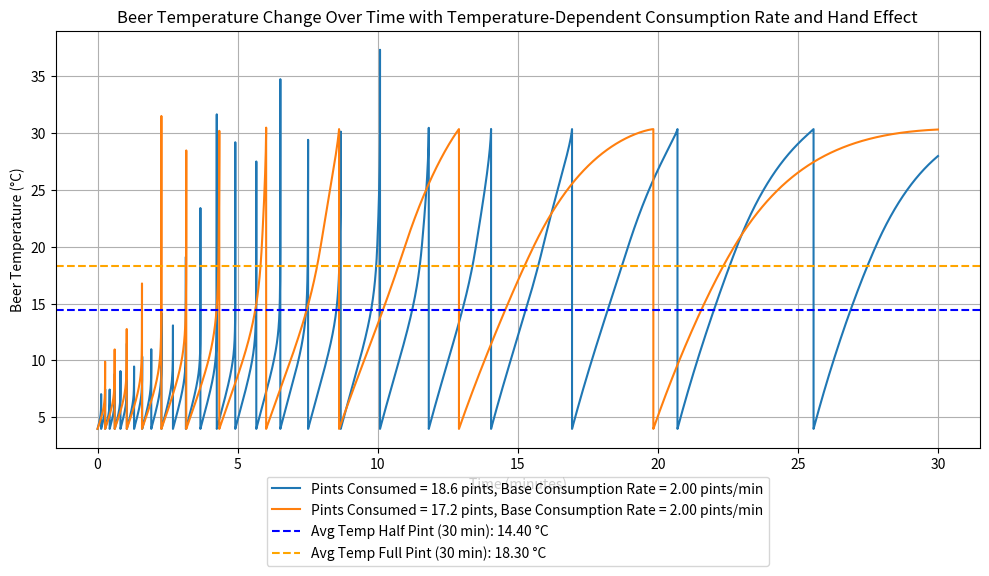

Write the Python code that produced this figure.
import numpy as np
import matplotlib.pyplot as plt

# Constants
T_initial = 4  # Initial temperature of the beer (average fridge temperature) in Celsius
T_air = 30  # Ambient air temperature in Celsius
T_hand = 37  # Temperature of the hand in Celsius
heat_transfer_coefficient = 100.0  # Example: heat transfer coefficient in W/(m²·K)
heat_transfer_coefficient_hand = 50.0  # Example: heat transfer coefficient for beer in W/(m²·K)
glass_thermal_conductivity = 1.2  # Example: thermal conductivity of glass in W/m*K
specific_heat_capacity = 4186  # Specific heat capacity of water (J/kg*K)
density = 1000  # Density of water (kg/m^3)
time_step_minutes = 0.0001  # Time step in minutes
total_time_minutes = 30  # Total time in minutes

# Conversion factors
pint_to_m3 = 0.000473176  # 1 pint = 0.000473176 cubic meters

# Function to calculate the rate of warming with hand and conduction through glass
def rate_of_warming_with_hand_and_conduction(radius, height, T, T_air, T_hand, volume, heat_transfer_coefficient, specific_heat_capacity, density, glass_thickness, glass_thermal_conductivity):
    if volume > 0:
        surface_area_cylinder = 2 * np.pi * radius * height + 2 * np.pi * radius**2
        hand_coverage_ratio = 0.25  # Example: hand covers 25% of the surface
        
        # Calculate surface area covered by the hand
        surface_area_hand = hand_coverage_ratio * surface_area_cylinder
        
        # Calculate heat transfer due to ambient air
        heat_transfer_rate_air = heat_transfer_coefficient * surface_area_cylinder * (T_air - T)
        
        # Calculate heat transfer due to hand
        heat_transfer_rate_hand = heat_transfer_coefficient_hand * surface_area_hand * (T_hand - T)
        
        # Calculate heat conduction through glass cylinder
        surface_area_glass = surface_area_cylinder - surface_area_hand  # Surface area of glass exposed to air
        heat_conduction_rate = glass_thermal_conductivity * surface_area_glass * (T_air - T) / glass_thickness
        
        # Total heat transfer rate
        heat_transfer_rate_total = heat_transfer_rate_air + heat_transfer_rate_hand + heat_conduction_rate
        
        # Calculate temperature change rate
        mass = density * volume
        temperature_change_rate = heat_transfer_rate_total / (mass * specific_heat_capacity)
    else:
        temperature_change_rate = 0.0  # Set temperature change rate to 0 when volume is 0 or less
    
    return temperature_change_rate

# Function to simulate the temperature change over time with hand and glass conduction
def simulate_warming_with_conduction(radius, height, T_initial, T_air, T_hand, base_consumption_rate_pints_per_minute, heat_transfer_coefficient, specific_heat_capacity, density, glass_thickness, glass_thermal_conductivity, time_step_minutes, total_time_minutes):
    initial_volume = np.pi * radius**2 * height  # Initial volume in cubic meters
    times = np.arange(0, total_time_minutes + time_step_minutes, time_step_minutes)
    temperatures = [T_initial]
    heights = [height]
    volumes = [initial_volume]  # Initial volume in cubic meters
    T = T_initial  # Initial temperature
    volume = initial_volume
    refill_time = -1
    cumulative_pints_consumed = 0
    
    for idx, t in enumerate(times[1:]):
        if refill_time != -1 and idx > refill_time:
            volume = initial_volume
            T = T_initial  # Reset temperature to initial upon refilling
            refill_time = -1

        consumption_rate_pints_per_minute = consumption_rate_function(T, base_consumption_rate_pints_per_minute, cumulative_pints_consumed)
        volume -= consumption_rate_pints_per_minute * pint_to_m3 * time_step_minutes
        cumulative_pints_consumed += consumption_rate_pints_per_minute * time_step_minutes

        if volume <= 0:
            volume = 0
            if refill_time == -1:
                refill_time = idx + 10

        volumes.append(volume)
        height = volume / (np.pi * radius**2)
        heights.append(height)
        rate = rate_of_warming_with_hand_and_conduction(radius, height, T, T_air, T_hand, volume, heat_transfer_coefficient, specific_heat_capacity, density, glass_thickness, glass_thermal_conductivity)
        T += rate * time_step_minutes * 60  # Convert time step to seconds for the rate
        temperatures.append(T)
    
    return times[:len(temperatures)], temperatures, heights, cumulative_pints_consumed

def consumption_rate_function(T, base_consumption_rate, cumulative_pints_consumed):
    min_temp = 10  # Minimum temperature for highest consumption rate
    max_temp = 20  # Maximum temperature for lowest consumption rate
    reduction_factor = 0.85 ** cumulative_pints_consumed
    
    if T < min_temp:
        rate = base_consumption_rate * 3 * reduction_factor  # Three times the base rate if it's colder than min_temp
    elif T > max_temp:
        rate = base_consumption_rate * 0.5 * reduction_factor  # Half the base rate if it's warmer than max_temp
    else:
        # Quadratic interpolation between min_temp and max_temp for a stronger effect
        rate = base_consumption_rate * (1 + 2 * (max_temp - T) / (max_temp - min_temp)) * reduction_factor
    
    return rate

# Radii and heights of the two cylinders
radius1 = 0.03  # Radius of cylinder 1 in meters (3 cm)
height1 = 0.12   # Height of cylinder 1 in meters (12 cm)

# Calculate the radius for the second cylinder to have double the volume of the first cylinder
volume1 = np.pi * radius1**2 * height1
volume2 = 2 * volume1
radius2 = np.sqrt(volume2 / (np.pi * height1))

# Base consumption rates for each cylinder
base_consumption_rate_pints_per_minute1 = 2  # Base consumption rate in pints per minute for half pint
base_consumption_rate_pints_per_minute2 = 2  # Base consumption rate in pints per minute for full pint

# Constants for glass cylinder
glass_thickness = 0.005  # Example: glass thickness in meters

# Simulate warming for both cylinders with conduction through glass
times1, temperatures1, heights1, cumulative_pints_consumed1 = simulate_warming_with_conduction(radius1, height1, T_initial, T_air, T_hand, base_consumption_rate_pints_per_minute1, heat_transfer_coefficient, specific_heat_capacity, density, glass_thickness, glass_thermal_conductivity, time_step_minutes, total_time_minutes)
times2, temperatures2, heights2, cumulative_pints_consumed2 = simulate_warming_with_conduction(radius2, height1, T_initial, T_air, T_hand, base_consumption_rate_pints_per_minute2, heat_transfer_coefficient, specific_heat_capacity, density, glass_thickness, glass_thermal_conductivity, time_step_minutes, total_time_minutes)

# Calculate average temperatures over a time interval (e.g., last 5 minutes)
average_time_interval_minutes = 30
interval_steps = int(average_time_interval_minutes / time_step_minutes)

average_temperature1 = np.mean(temperatures1[-interval_steps:])
average_temperature2 = np.mean(temperatures2[-interval_steps:])

# Plotting temperature change
plt.figure(figsize=(10, 6))
plt.plot(times1, temperatures1, label=f'Pints Consumed = {cumulative_pints_consumed1:.1f} pints, Base Consumption Rate = {base_consumption_rate_pints_per_minute1:.2f} pints/min')
plt.plot(times2, temperatures2, label=f'Pints Consumed = {cumulative_pints_consumed2:.1f} pints, Base Consumption Rate = {base_consumption_rate_pints_per_minute2:.2f} pints/min')
plt.axhline(y=average_temperature1, color='blue', linestyle='--', label=f'Avg Temp Half Pint ({average_time_interval_minutes} min): {average_temperature1:.2f} °C')
plt.axhline(y=average_temperature2, color='orange', linestyle='--', label=f'Avg Temp Full Pint ({average_time_interval_minutes} min): {average_temperature2:.2f} °C')
plt.xlabel('Time (minutes)')
plt.ylabel('Beer Temperature (°C)')
plt.title('Beer Temperature Change Over Time with Temperature-Dependent Consumption Rate and Hand Effect')
plt.legend(loc='lower center', bbox_to_anchor=(0.5, -0.3), shadow=False, ncol=1)
plt.grid(True)
plt.tight_layout()
plt.show()
